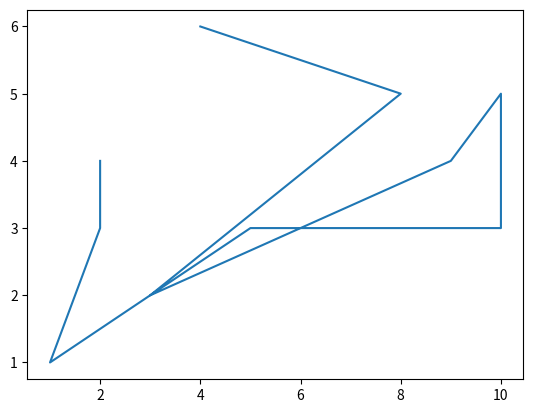

The script that saved this image:
import random
import numpy as np
import matplotlib.pyplot as plt
x, y = [], []
for i in range(10):
    x.append(random.randint(1, 10))
    y.append(random.randint(1, 10))

plt.plot(x, y)
plt.show()
